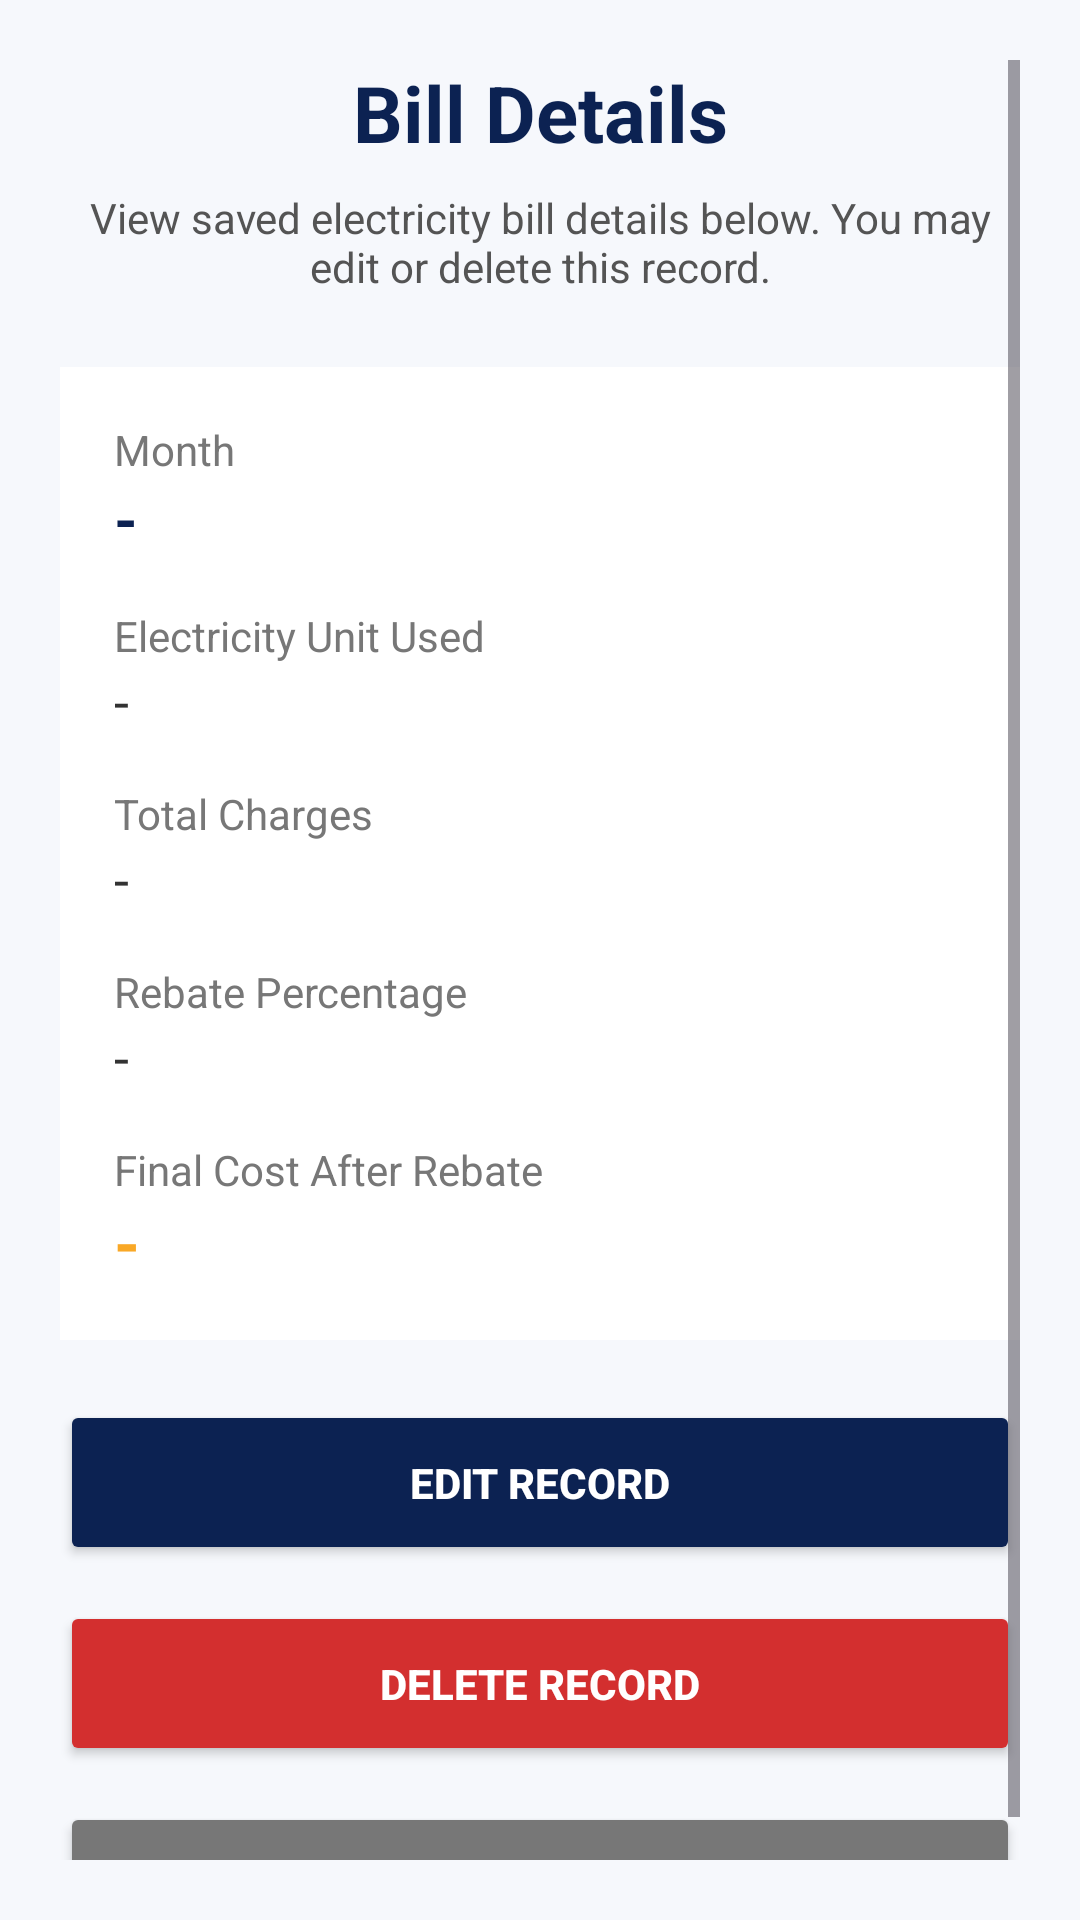

Reconstruct the res/layout file that produces this screen, plus the resources it refers to.
<!-- AndroidManifest.xml: application theme Theme.ElectricBIllCalculator_Syariful -->
<!-- res/layout/activity_detail.xml -->
<?xml version="1.0" encoding="utf-8"?>
<ScrollView xmlns:android="http://schemas.android.com/apk/res/android"
    android:id="@+id/detailScrollView"
    android:layout_width="match_parent"
    android:layout_height="match_parent"
    android:background="#F6F8FC"
    android:padding="20dp">

    <LinearLayout
        android:id="@+id/detailLayout"
        android:layout_width="match_parent"
        android:layout_height="wrap_content"
        android:orientation="vertical">

        <TextView
            android:id="@+id/textViewDetailTitle"
            android:layout_width="match_parent"
            android:layout_height="wrap_content"
            android:text="Bill Details"
            android:textColor="#0C2252"
            android:textSize="26sp"
            android:textStyle="bold"
            android:gravity="center"
            android:layout_marginBottom="8dp" />

        <TextView
            android:id="@+id/textViewDetailInstruction"
            android:layout_width="match_parent"
            android:layout_height="wrap_content"
            android:text="View saved electricity bill details below. You may edit or delete this record."
            android:textColor="#545454"
            android:textSize="14sp"
            android:gravity="center"
            android:layout_marginBottom="24dp" />

        <LinearLayout
            android:layout_width="match_parent"
            android:layout_height="wrap_content"
            android:orientation="vertical"
            android:background="#FFFFFF"
            android:padding="18dp"
            android:layout_marginBottom="20dp">

            <TextView
                android:id="@+id/textViewMonthLabel"
                android:layout_width="match_parent"
                android:layout_height="wrap_content"
                android:text="Month"
                android:textColor="#777777"
                android:textSize="14sp" />

            <TextView
                android:id="@+id/textViewMonth"
                android:layout_width="match_parent"
                android:layout_height="wrap_content"
                android:text="-"
                android:textColor="#0C2252"
                android:textSize="20sp"
                android:textStyle="bold"
                android:layout_marginBottom="16dp" />

            <TextView
                android:id="@+id/textViewUnitLabel"
                android:layout_width="match_parent"
                android:layout_height="wrap_content"
                android:text="Electricity Unit Used"
                android:textColor="#777777"
                android:textSize="14sp" />

            <TextView
                android:id="@+id/textViewUnit"
                android:layout_width="match_parent"
                android:layout_height="wrap_content"
                android:text="-"
                android:textColor="#333333"
                android:textSize="18sp"
                android:layout_marginBottom="16dp" />

            <TextView
                android:id="@+id/textViewTotalChargesLabel"
                android:layout_width="match_parent"
                android:layout_height="wrap_content"
                android:text="Total Charges"
                android:textColor="#777777"
                android:textSize="14sp" />

            <TextView
                android:id="@+id/textViewTotalCharges"
                android:layout_width="match_parent"
                android:layout_height="wrap_content"
                android:text="-"
                android:textColor="#333333"
                android:textSize="18sp"
                android:layout_marginBottom="16dp" />

            <TextView
                android:id="@+id/textViewRebateLabel"
                android:layout_width="match_parent"
                android:layout_height="wrap_content"
                android:text="Rebate Percentage"
                android:textColor="#777777"
                android:textSize="14sp" />

            <TextView
                android:id="@+id/textViewRebate"
                android:layout_width="match_parent"
                android:layout_height="wrap_content"
                android:text="-"
                android:textColor="#333333"
                android:textSize="18sp"
                android:layout_marginBottom="16dp" />

            <TextView
                android:id="@+id/textViewFinalCostLabel"
                android:layout_width="match_parent"
                android:layout_height="wrap_content"
                android:text="Final Cost After Rebate"
                android:textColor="#777777"
                android:textSize="14sp" />

            <TextView
                android:id="@+id/textViewFinalCost"
                android:layout_width="match_parent"
                android:layout_height="wrap_content"
                android:text="-"
                android:textColor="#F9A826"
                android:textSize="22sp"
                android:textStyle="bold" />

        </LinearLayout>

        <Button
            android:id="@+id/buttonEdit"
            android:layout_width="match_parent"
            android:layout_height="55dp"
            android:text="Edit Record"
            android:textColor="#FFFFFF"
            android:textStyle="bold"
            android:backgroundTint="#0C2252"
            android:layout_marginBottom="12dp" />

        <Button
            android:id="@+id/buttonDelete"
            android:layout_width="match_parent"
            android:layout_height="55dp"
            android:text="Delete Record"
            android:textColor="#FFFFFF"
            android:textStyle="bold"
            android:backgroundTint="#D32F2F"
            android:layout_marginBottom="12dp" />

        <Button
            android:id="@+id/buttonBack"
            android:layout_width="match_parent"
            android:layout_height="55dp"
            android:text="Back"
            android:textColor="#FFFFFF"
            android:textStyle="bold"
            android:backgroundTint="#777777" />

    </LinearLayout>

</ScrollView>
<!-- resources referenced by this layout -->
<resources>
  <style name="Theme.ElectricBIllCalculator_Syariful" parent="Base.Theme.ElectricBIllCalculator_Syariful" />
  <style name="Base.Theme.ElectricBIllCalculator_Syariful" parent="Theme.Material3.DayNight.NoActionBar">
          
          
      </style>
</resources>
